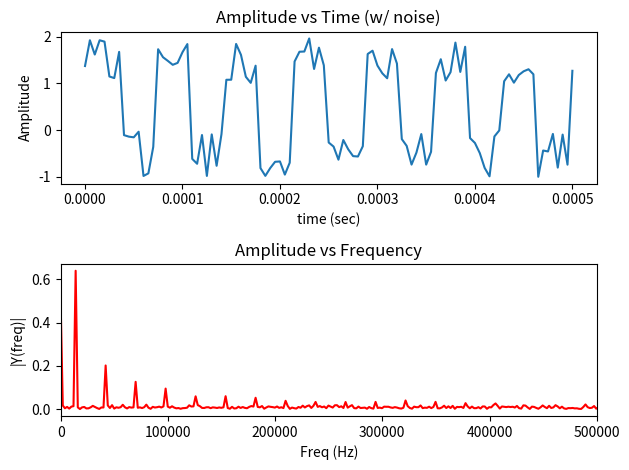

Python code for this plot:
import matplotlib.pyplot as plt
import numpy as np
from scipy import signal as sg

def sine(f, t):
    return np.sin(2*np.pi*f*t)

def sawtooth(f, t):
    return sg.sawtooth(2*np.pi*f*t)

def square(f, t):
    return sg.square(2*np.pi*f*t)

    Fs = 200.0  # sampling rate
Fs = 2000000
Ts = 1.0/Fs # sampling interval
t = np.arange(0,.0005,Ts) # time vector

ff = 14000   # frequency of the signal
fff = 15000
A = 1.
noise = np.random.random(t.size)
y =  np.sin(2*np.pi*ff*t) + .5*np.sin(2*np.pi*fff*t)
# y = sawtooth(ff, t)
y = square(ff, t)
y += A*noise
#y = y[::10]
n = len(y) # length of the signal
k = np.arange(n)
T = n/Fs
frq = k/T # two sides frequency range
frq = frq[range(n//2)] # one side frequency range

Y = np.fft.fft(y)/n # fft computing and normalization
Y = Y[range(n//2)]

fig, ax = plt.subplots(2, 1)
ax[0].plot(t[::10],y[::10])
ax[0].set_xlabel('time (sec)')
ax[0].set_ylabel('Amplitude')
ax[0].set_title(f'Amplitude vs Time (w/ noise)')
ax[1].plot(frq,abs(Y),'r') # plotting the spectrum
ax[1].set_xlabel('Freq (Hz)')
ax[1].set_ylabel('|Y(freq)|')
ax[1].set_title(f'Amplitude vs Frequency')
#ax[1].set_xscale("log", nonposx='clip')
ax[1].set_xlim(left=0, right=500000)
plt.tight_layout()
